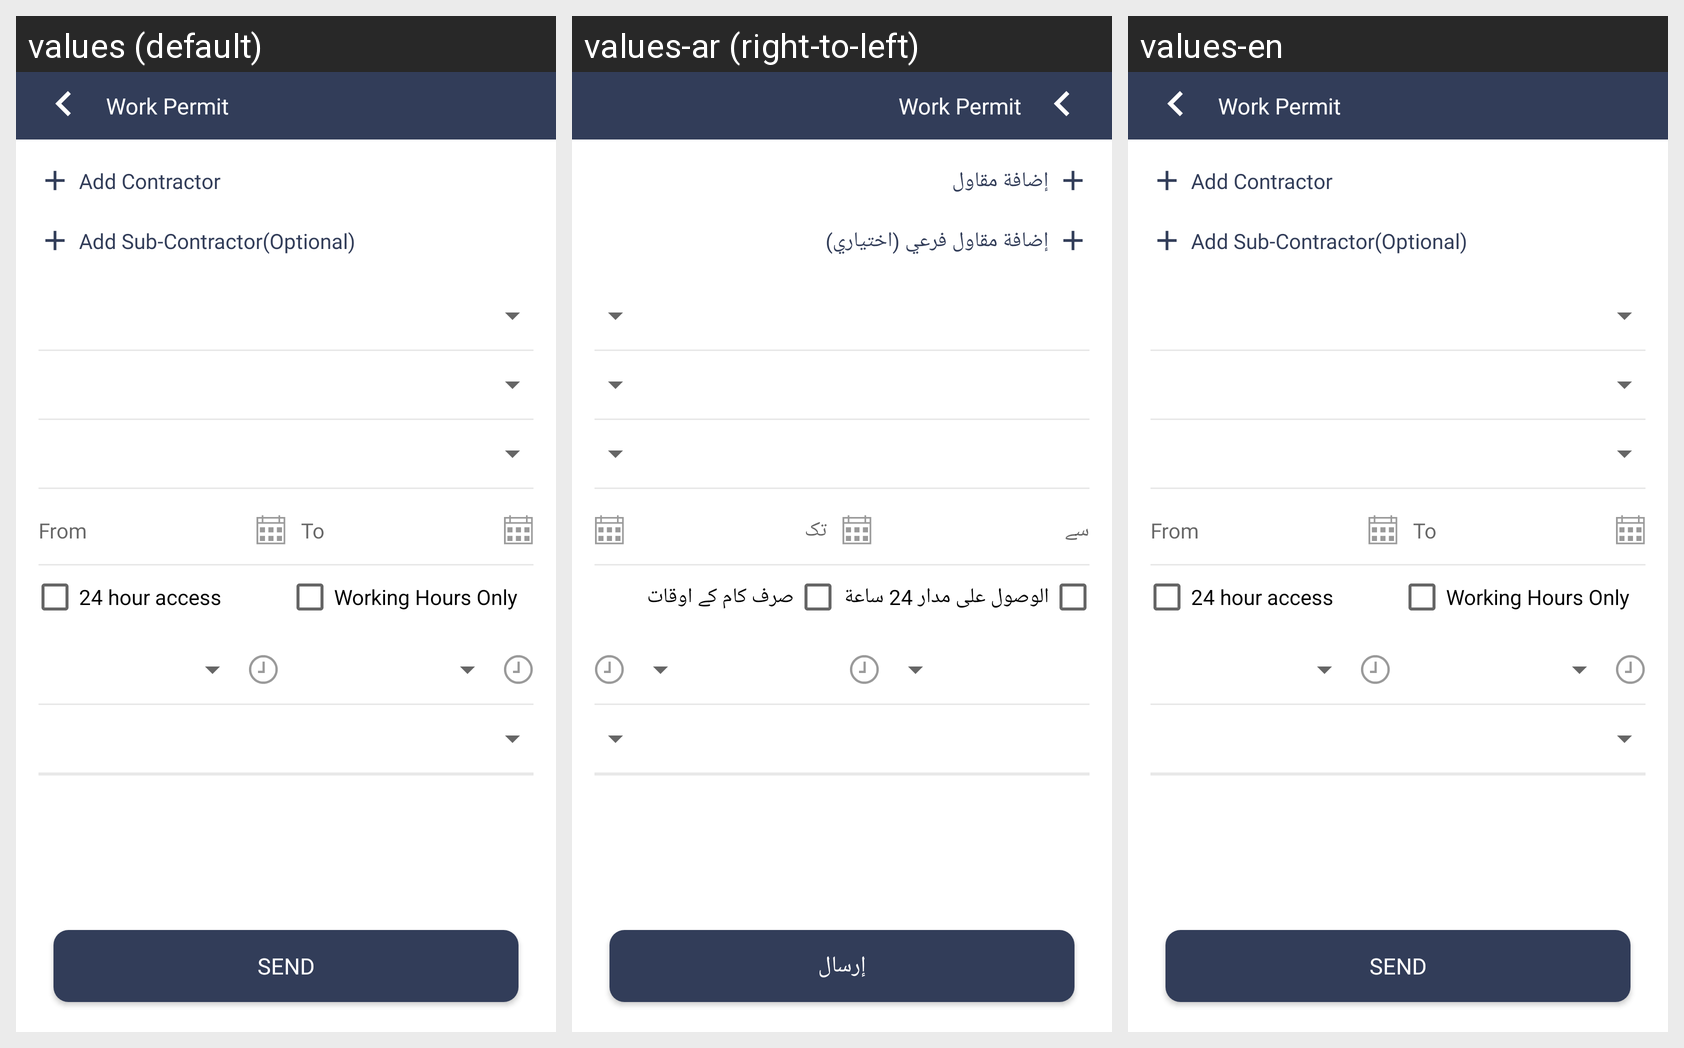

Strings drawn on this Android screen and how each of the app's shown locales translates them:
Android screen res/layout/activity_work_permit_set_up.xml rendered under 3 locales, left to right: values (default), values-ar (right-to-left), values-en. Device: Nexus 5 (rendered at 1080×1920; each locale shown at half size, 540×960, under a caption strip naming it); theme AppTheme.
Strings drawn on this screen, with the default value and each locale's value (text and hints the layout hard-codes, and strings that could not be matched under every locale, appear in the picture but are not listed):

addContractor
  values: Add Contractor
  values-ar: إضافة مقاول
  values-en: Add Contractor

addSubContractor
  values: Add Sub-Contractor(Optional)
  values-ar: إضافة مقاول فرعي (اختياري)
  values-en: Add Sub-Contractor(Optional)

From
  values: From
  values-ar: سے
  values-en: From

To
  values: To
  values-ar: تک
  values-en: To

HourAccess24
  values: 24 hour access
  values-ar: الوصول على مدار 24 ساعة
  values-en: 24 hour access

WorkingHoursOnly
  values: Working Hours Only
  values-ar: صرف کام کے اوقات
  values-en: Working Hours Only

send
  values: Send
  values-ar: إرسال
  values-en: Send
